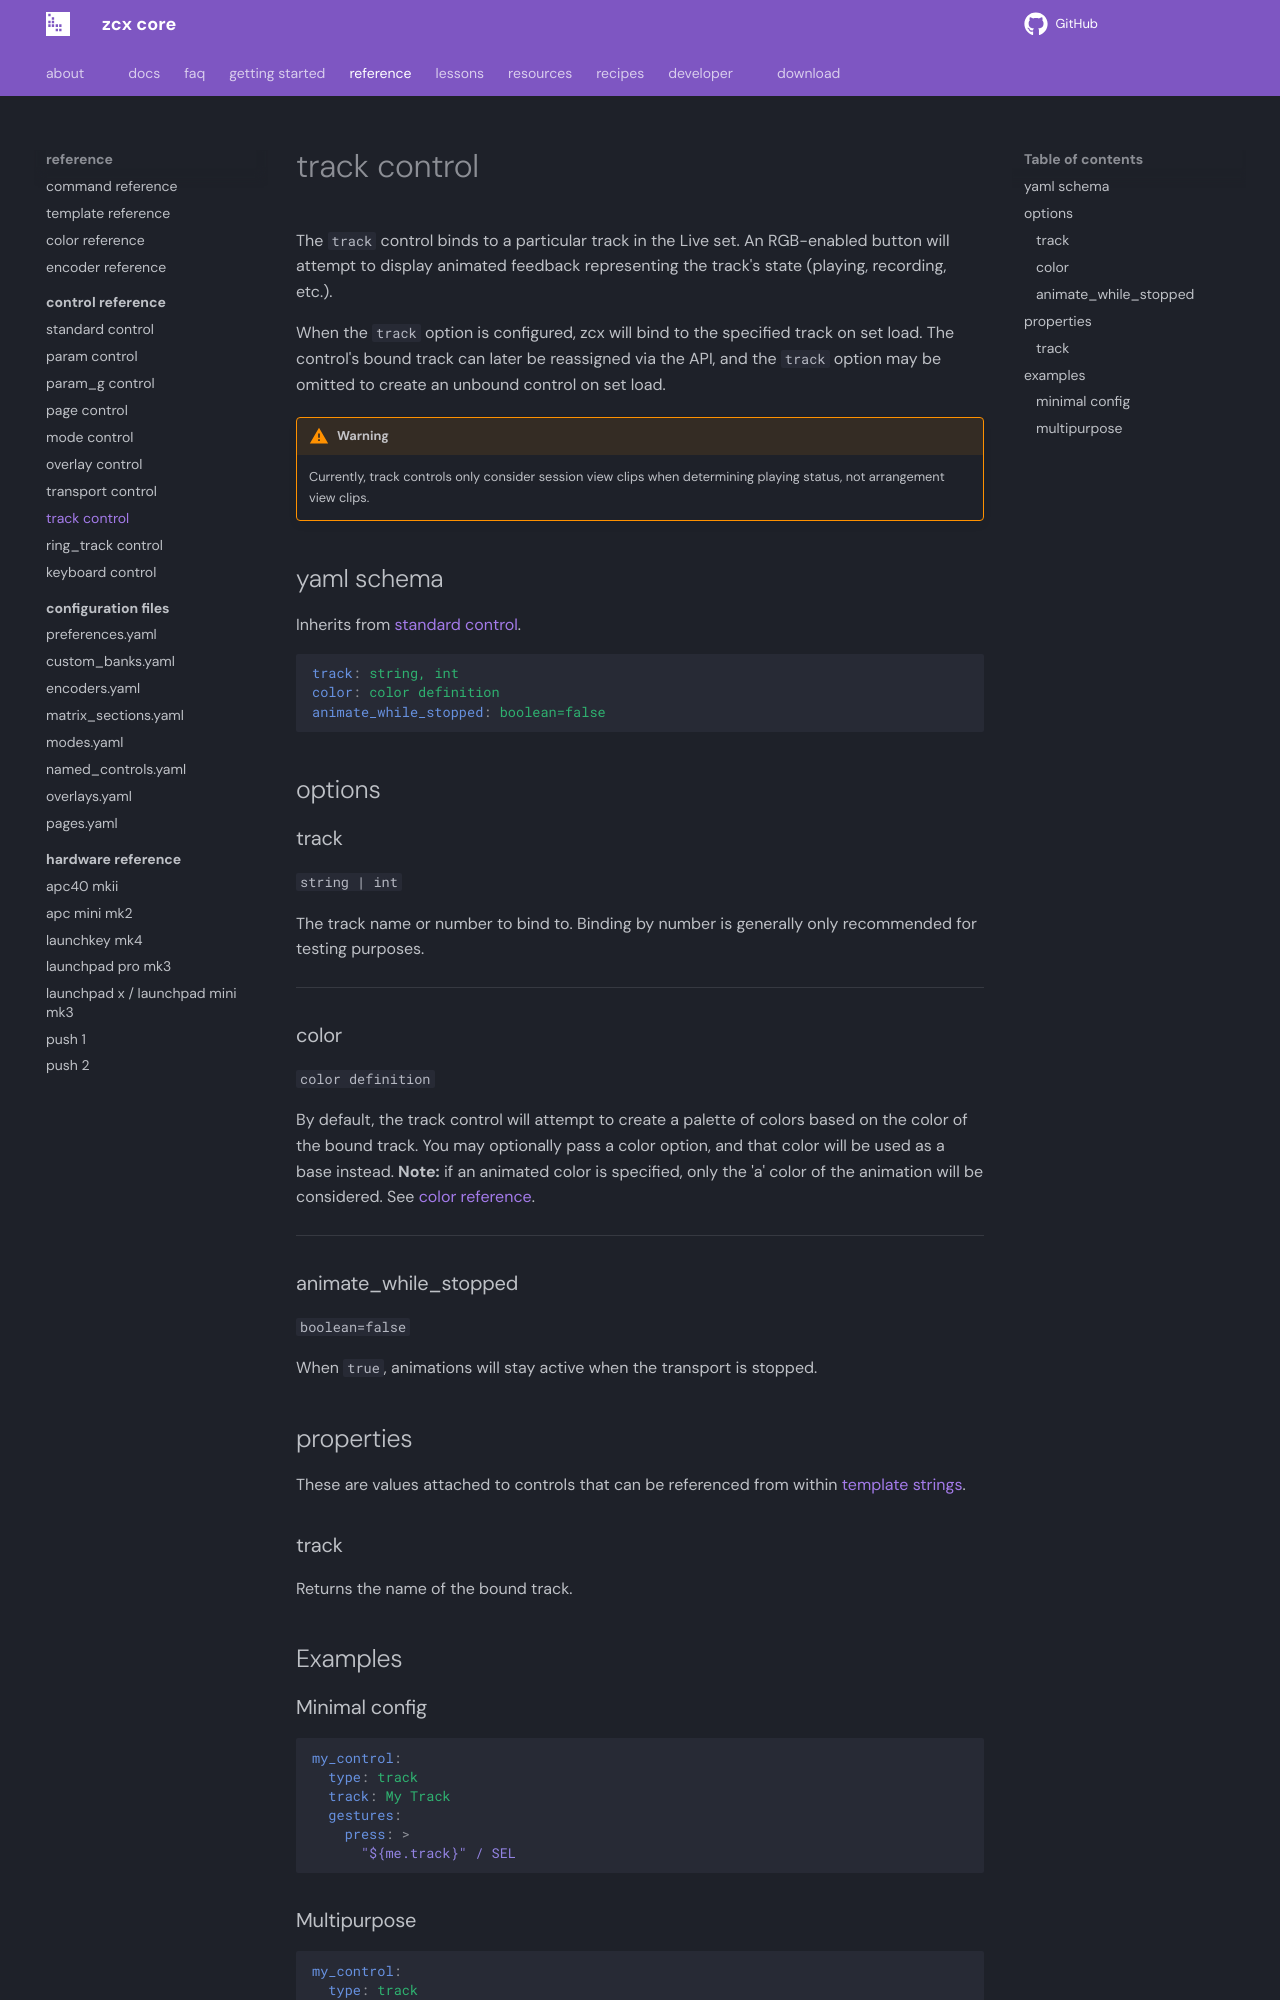

repository: odisfm/zcx-core · page: preview/reference/control/track/index.html · generator: mkdocs

---
weight: -2
---

# track control

The `track` control binds to a particular track in the Live set. An RGB-enabled button will attempt to display animated feedback representing the track's state (playing, recording, etc.). 

When the `track` option is configured, zcx will bind to the specified track on set load. The control's bound track can later be reassigned via the API, and the `track` option may be omitted to create an unbound control on set load.

!!! warning

    Currently, track controls only consider session view clips when determining playing status, not arrangement view clips.

## yaml schema

Inherits from [standard control](standard.md#yaml-schema).

```yaml
track: string, int
color: color definition
animate_while_stopped: boolean=false
```

## options

### track
`string | int`

The track name or number to bind to. Binding by number is generally only recommended for testing purposes.

___
### color
`color definition`

By default, the track control will attempt to create a palette of colors based on the color of the bound track. You may optionally pass a color option, and that color will be used as a base instead. **Note:** if an animated color is specified, only the 'a' color of the animation will be considered. See [color reference](../color.md).

---
### animate_while_stopped
`boolean=false`

When `true`, animations will stay active when the transport is stopped.

## properties

These are values attached to controls that can be referenced from within [template strings](../template.md#template-strings).

### track

Returns the name of the bound track.

## Examples
